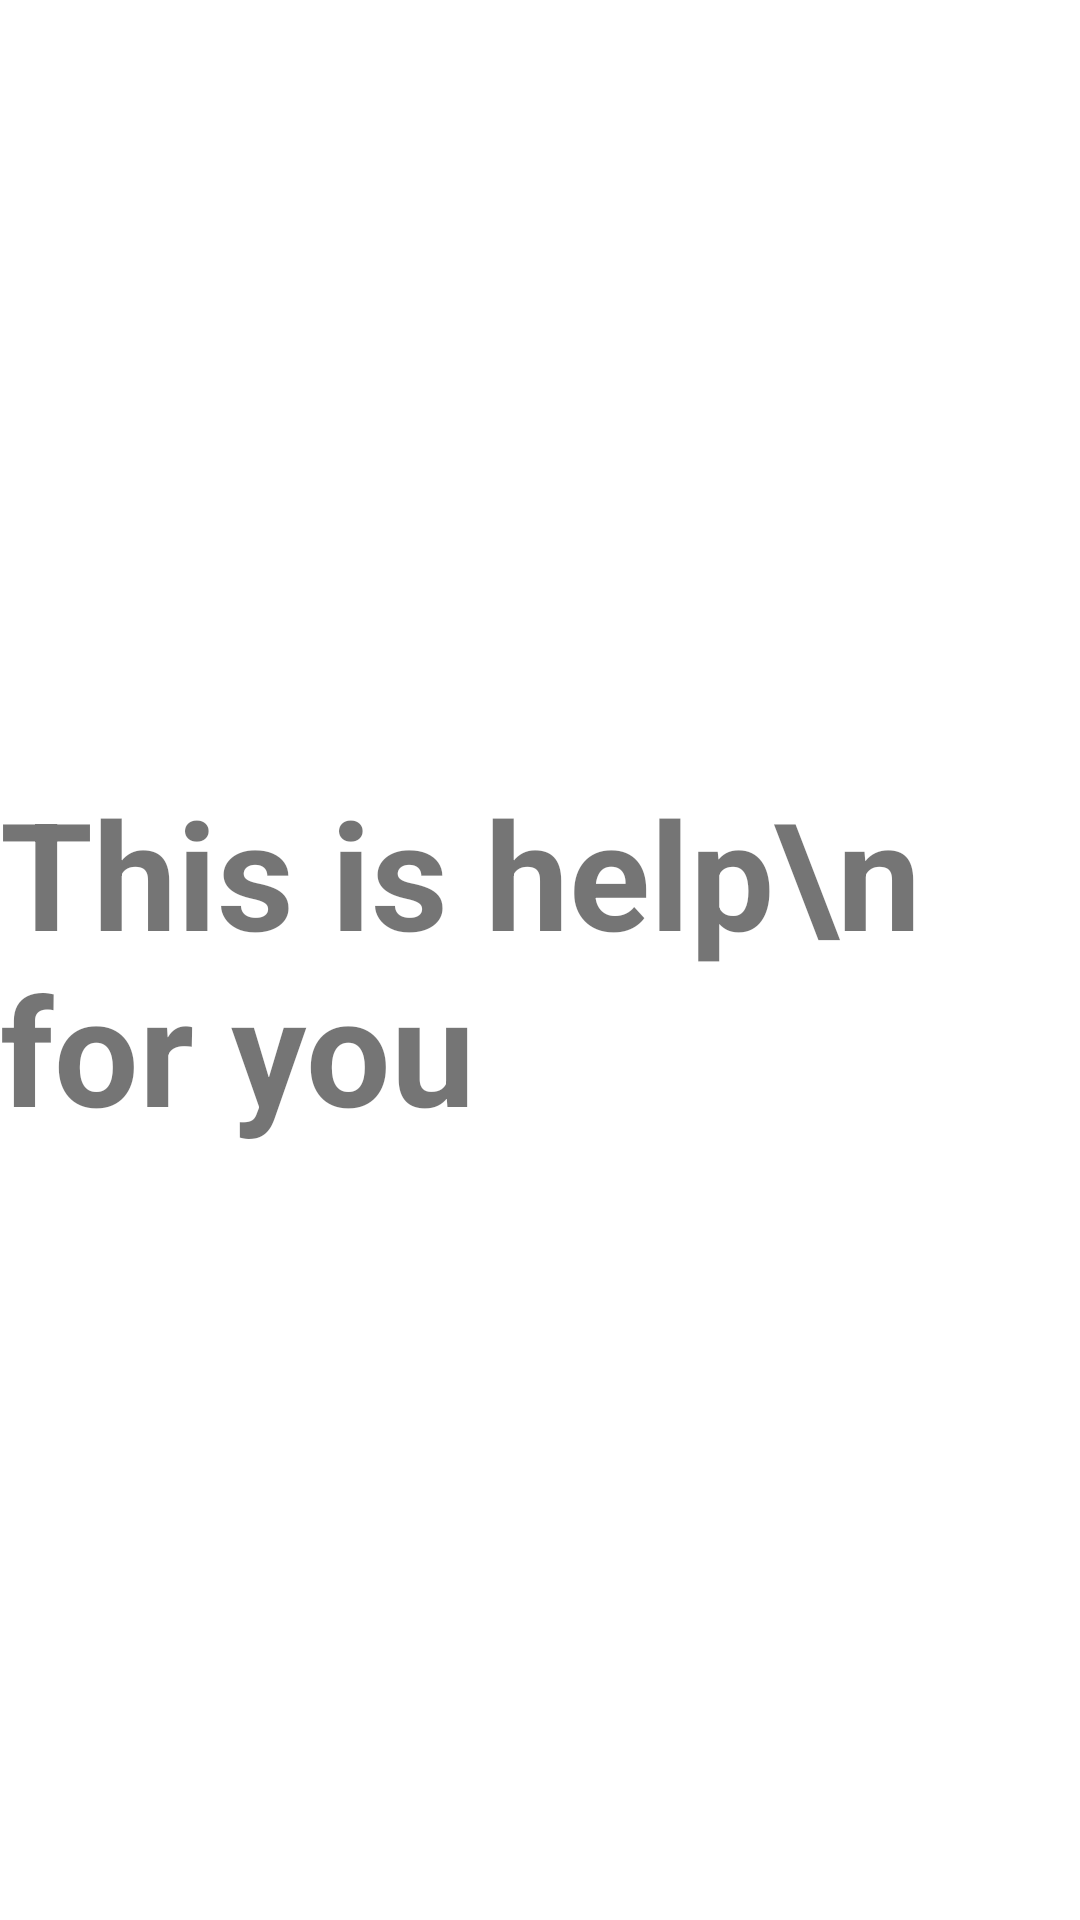

Here is an Android app screen rendered from its layout file. Give the layout XML and the strings, colors and styles it references.
<!-- AndroidManifest.xml: application theme Theme.NumberPuzzle -->
<!-- res/layout/activity_help.xml -->
<?xml version="1.0" encoding="utf-8"?>
<androidx.constraintlayout.widget.ConstraintLayout
    xmlns:android="http://schemas.android.com/apk/res/android"
    xmlns:app="http://schemas.android.com/apk/res-auto"
    xmlns:tools="http://schemas.android.com/tools"
    android:layout_width="match_parent"
    android:layout_height="match_parent"
    android:orientation="vertical"
    android:layout_margin="1dp"
    tools:context=".HelpActivity">

    <TextView
        android:layout_width="wrap_content"
        android:layout_height="wrap_content"
        android:text="This is help\n    for you"
        android:textSize="50sp"
        android:textStyle="bold"
        app:layout_constraintBottom_toBottomOf="parent"
        app:layout_constraintEnd_toEndOf="parent"
        app:layout_constraintStart_toStartOf="parent"
        app:layout_constraintTop_toTopOf="parent" />

    <ImageView
        android:id="@+id/chooseImage"
        android:layout_width="match_parent"
        android:layout_height="wrap_content"
        android:src="@drawable/women2"
        app:layout_constraintBottom_toBottomOf="parent" />

</androidx.constraintlayout.widget.ConstraintLayout>















































































<!-- resources referenced by this layout -->
<resources>
  <!-- drawable ic_renew (drawable) -->
  <vector android:height="24dp" android:tint="#444444"
      android:viewportHeight="24" android:viewportWidth="24"
      android:width="24dp" xmlns:android="http://schemas.android.com/apk/res/android">
      <path android:fillColor="@android:color/white" android:pathData="M12,6v3l4,-4 -4,-4v3c-4.42,0 -8,3.58 -8,8 0,1.57 0.46,3.03 1.24,4.26L6.7,14.8c-0.45,-0.83 -0.7,-1.79 -0.7,-2.8 0,-3.31 2.69,-6 6,-6zM18.76,7.74L17.3,9.2c0.44,0.84 0.7,1.79 0.7,2.8 0,3.31 -2.69,6 -6,6v-3l-4,4 4,4v-3c4.42,0 8,-3.58 8,-8 0,-1.57 -0.46,-3.03 -1.24,-4.26z"/>
  </vector>
  <style name="Theme.NumberPuzzle" parent="Theme.MaterialComponents.DayNight.NoActionBar">
          
          <item name="colorPrimary">@color/purple_500</item>
          <item name="colorPrimaryVariant">@color/purple_700</item>
          <item name="colorOnPrimary">@color/white</item>
          
          <item name="colorSecondary">@color/teal_200</item>
          <item name="colorSecondaryVariant">@color/teal_700</item>
          <item name="colorOnSecondary">@color/black</item>
          
          <item name="android:statusBarColor" tools:targetApi="l">?attr/colorPrimaryVariant</item>
          
      </style>
  <!-- not gathered from this repository: default colours our renderer supplied (Android Studio template values) -->
  <color name="purple_500">#FF6200EE</color>
  <color name="purple_700">#FF3700B3</color>
  <color name="teal_200">#FF03DAC5</color>
  <color name="teal_700">#FF018786</color>
  <color name="black">#FF000000</color>
  <color name="white">#FFFFFFFF</color>
</resources>
